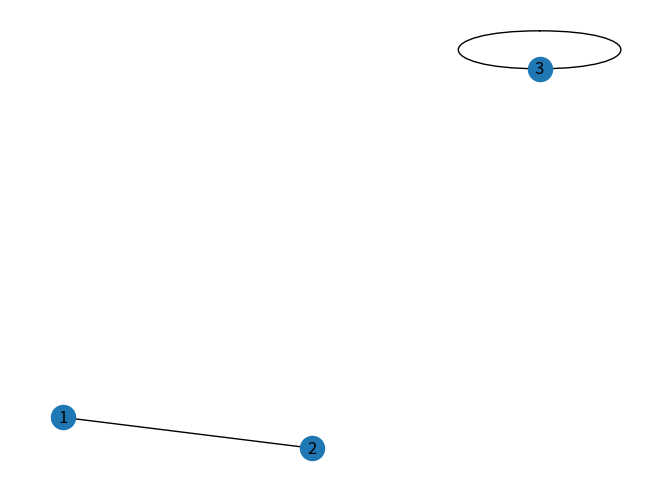
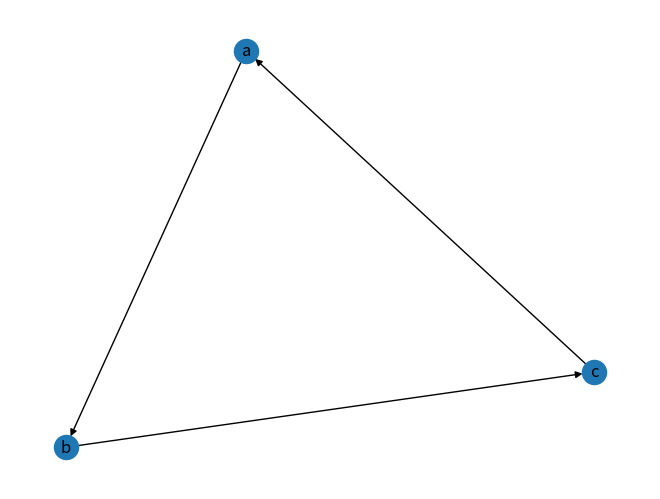
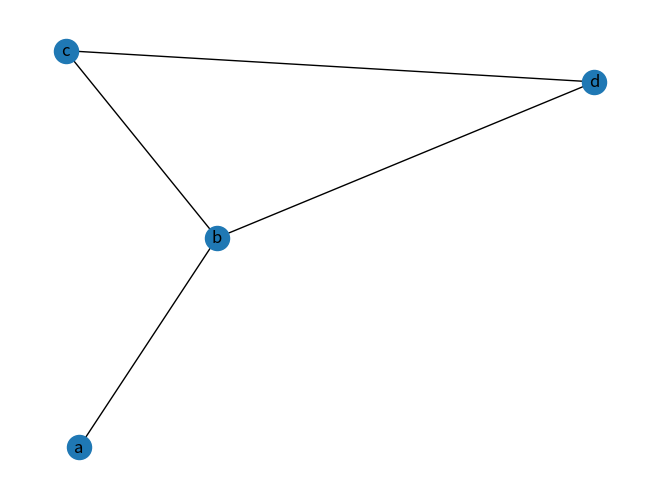
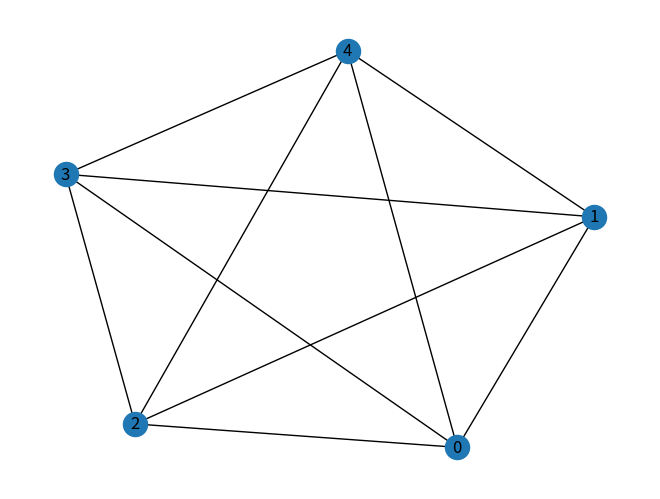
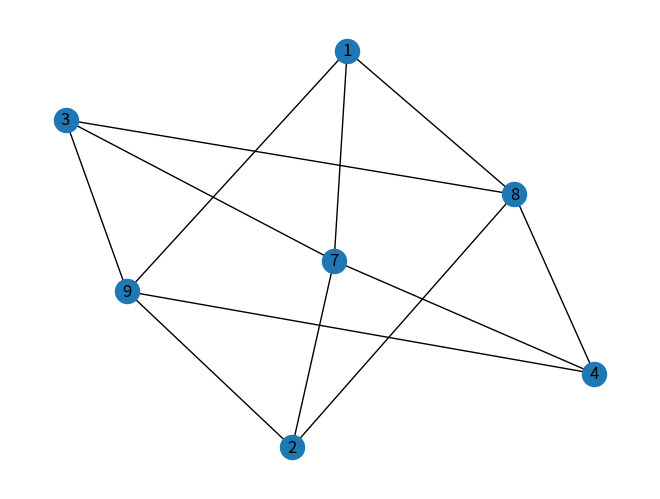
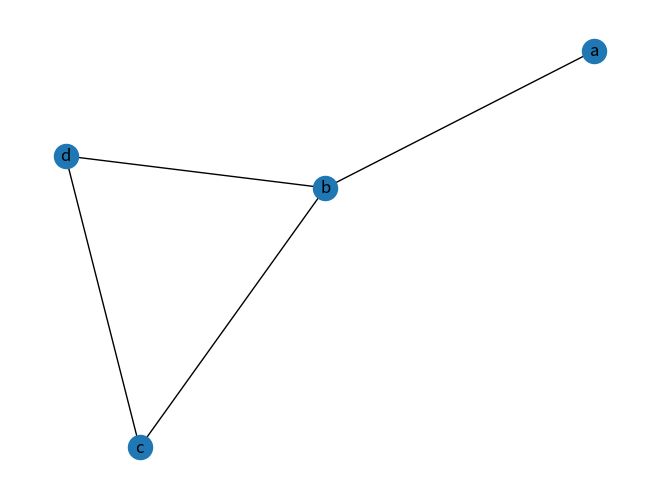
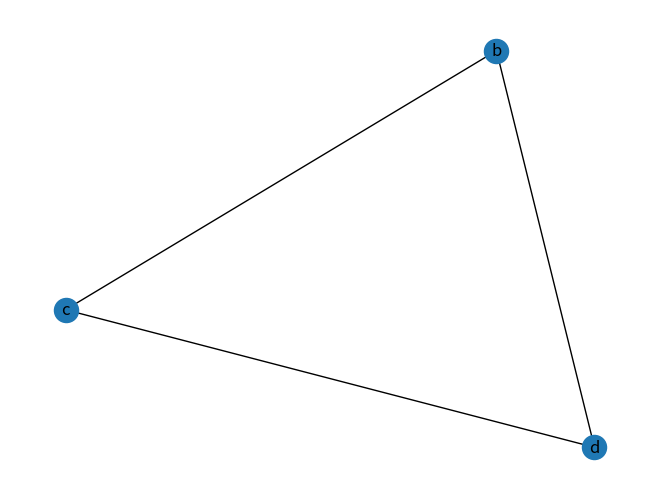
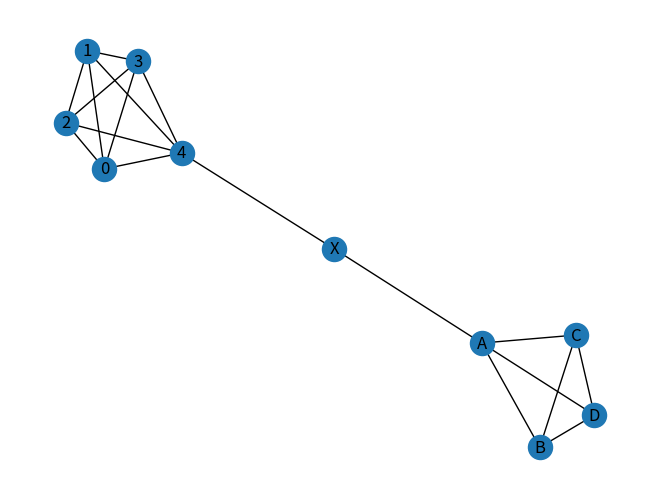

Write Python code to recreate these figures, in order. (Note: this script raises an exception after producing the figures.)
# graph theory in python

import networkx as nx

import matplotlib.pyplot as plt

# G = nx.Graph()
# G = nx.DiGraph()
# G = nx.MultiGraph()
# G = nx.MultiDiGraph()

# G.add_edge(1, 2)
# G.add_edge(2, 3, weight = 0.9) 
# G.add_edge("A", "B")
# G.add_edge("B", "B")
# G.add_node("C")
# G.add_node(print)

# nx.draw_spring(G, with_labels = True)
# plt.show()

# topics in lecture 3
# graph

graph = nx.Graph()
graph.add_edge(1, 2)
graph.add_node(3)
graph.add_edge(3, 3)
nx.draw_spring(graph, with_labels = True)
plt.show()
# Explanation: 

# directed graph
digra = nx.DiGraph()
digra.add_edge("a", "b")
digra.add_edge("b", "c")
digra.add_edge("c", "a")
nx.draw(digra, with_labels = True)
plt.show()
# Explanation:

# simple graphs
simgra = nx.Graph()
simgra.add_edge("a", "b")
simgra.add_edge("b", "c")
simgra.add_edge("b", "d")
simgra.add_edge("c", "d")
nx.draw_spring(simgra, with_labels = True)
plt.show()
# Explanation:

# complete graphs
comgra = nx.complete_graph(5)
nx.draw_spring(comgra, with_labels = True)
plt.show()
# Explanation:

# bipartite graphs
bigra = nx.Graph()
setA = [1, 2, 3, 4]
setB = [7, 8, 9]
bigra.add_nodes_from(setA, bipartite = 0)
bigra.add_nodes_from(setB, bipartite = 1)

for nodeA in setA:
    for nodeB in setB:
        bigra.add_edge(nodeA,nodeB)
        
pos = {node: (0,i) for i, node in enumerate(setA)}
pos.update ({node: (1, i) for i, node in enumerate(setB)})

nx.draw_spring(bigra, with_labels = True)
plt.show()
# Explanation: 

# subgraphs
biggra = nx.Graph()
biggra.add_edge("a", "b")
biggra.add_edge("b", "c")
biggra.add_edge("b", "d")
biggra.add_edge("c", "d")
nx.draw(biggra, with_labels = True)
plt.show()

subgra = nx.Graph()
subgra.add_edge("b", "c")
subgra.add_edge("b", "d")
subgra.add_edge("c", "d")
nx.draw_spring(subgra, with_labels = True)
plt.show()
# Explanation: 


#Main graph 

g1 = nx.complete_graph(5)
g2 = nx.complete_graph(4)
g2 = nx.relabel_nodes(g2, {0: "A", 1: "B", 2: "C", 3: "D", 4: "E"})
exgra = nx.from_edgelist([(4, "X"), ("X", "A")])
G = nx.compose_all([g1, g2, exgra])
nx.draw_spring(G, with_labels = True)
plt.show()


# degree of vertex
print("Degree of each vertex: ")
print(dict(G.degree))
#Explanation: 

# handshake theorem
print("Twice number of edges: ")
print(nx.number_of_edges(G) * 2)
degrees = G.degree()
result = sum(deg for node, deg in degrees)
print("Sum of degrees of all vertices: ")
print(result)
#Explanation: 

# travelling in graph
print("\nTravelling in the main graph:")
#walk: 

for i in range(len(list(G.nodes()))):
    for j in range(i + 1, len(list(G.nodes()))):
        src = list(G.nodes())[i]
        dest = list(G.nodes())[j]
        if nx.has_path(G, src, dest):
            print(f"There is a path from {src} to {dest}.")
        else:
            print(f"There is no path from {src} to {dest}.")

walk = nx.shortest_path(G, src, dest)
#Explanation: 

#trail:
istrail = len(set(zip(walk, walk[1:]))) == len(walk) - 1
print(f"Is the walk from {src} to {dest} a trail?", is_trail)
#Explanation: 

#path:
is_path = len(set(walk)) == len(walk)
print(f"Is the walk from {src} to {dest} a path?", is_path)
#Explanation: 

#closed walk: 
is_closed_walk = walk[0] == walk[-1]
print(f"Is the walk from {src} to {dest} a closed walk?", is_closed_walk)
#Explanation: 

#circuit:
is_circuit = is_closed_walk and len(set(zip(walk, walk[1:]))) == len(walk) - 1
print(f"Is the walk from {src} to {dest} a circuit?", is_circuit)
#Explanation:
 
#simple circuit: 
is_simple_circuit = is_circuit and len(set(walk)) == len(walk) - 1
print(f"Is the walk from {src} to {dest} a simple circuit?", is_simple_circuit)
#Explanation:

# connectedness in graphs
if nx.connected_components(G):
    print("Graph is connected")
else: 
    print("Not connected")
#Explanation: 

# connected components
nx.draw(biggra, with_labels = True)
plt.show()
nx.draw(subgra, with_labels = True)
plt.show()

connect1 = list(nx.connected_components(biggra))
connect2 = list(nx.connected_components(subgra))

if connect1 == connect2:
    print("Graph 2 is a subgraph of Graph 1")
else:
    print("Grpahs are not connected")
#Explanation: 

# eulers circuit
if nx.is_eulerian(G):
    print("Eulerian circuit: ", list(nx.eulerian_circuit(G)))
else:
    print("The graph does not have an Eulerian circuit.")
#Explanation: 

# eulers trail
if nx.has_eulerian_path(G):
    print("Eulerian path: ", list(nx.eulerian_path(G)))
else:
    print("The graph does not have an Eulerian path.")
#Explanation: 

# Hamiltonian circuits

def hamilton(G):
    F = [(G, [list(G.nodes())[0]])]  # Corrected the nodes() method to list(G.nodes())
    n = len(G)
    while F:
        graph, path = F.pop()
        confs = []
        for node in graph.neighbors(path[-1]):
            conf_p = path[:]
            conf_p.append(node)
            conf_g = graph.copy()  # Use copy() method to create a copy of the graph
            conf_g.remove_node(path[-1])
            confs.append((conf_g, conf_p))
        for g, p in confs:
            if len(p) == n:
                return p
            else:
                F.append((g, p))
    return None

# usage
hamilton_circuit = hamilton(G)
if hamilton_circuit:
    print("Hamiltonian Circuit:", hamilton_circuit)
else:
    print("The graph does not have a Hamiltonian circuit.")

#Explanation: 
